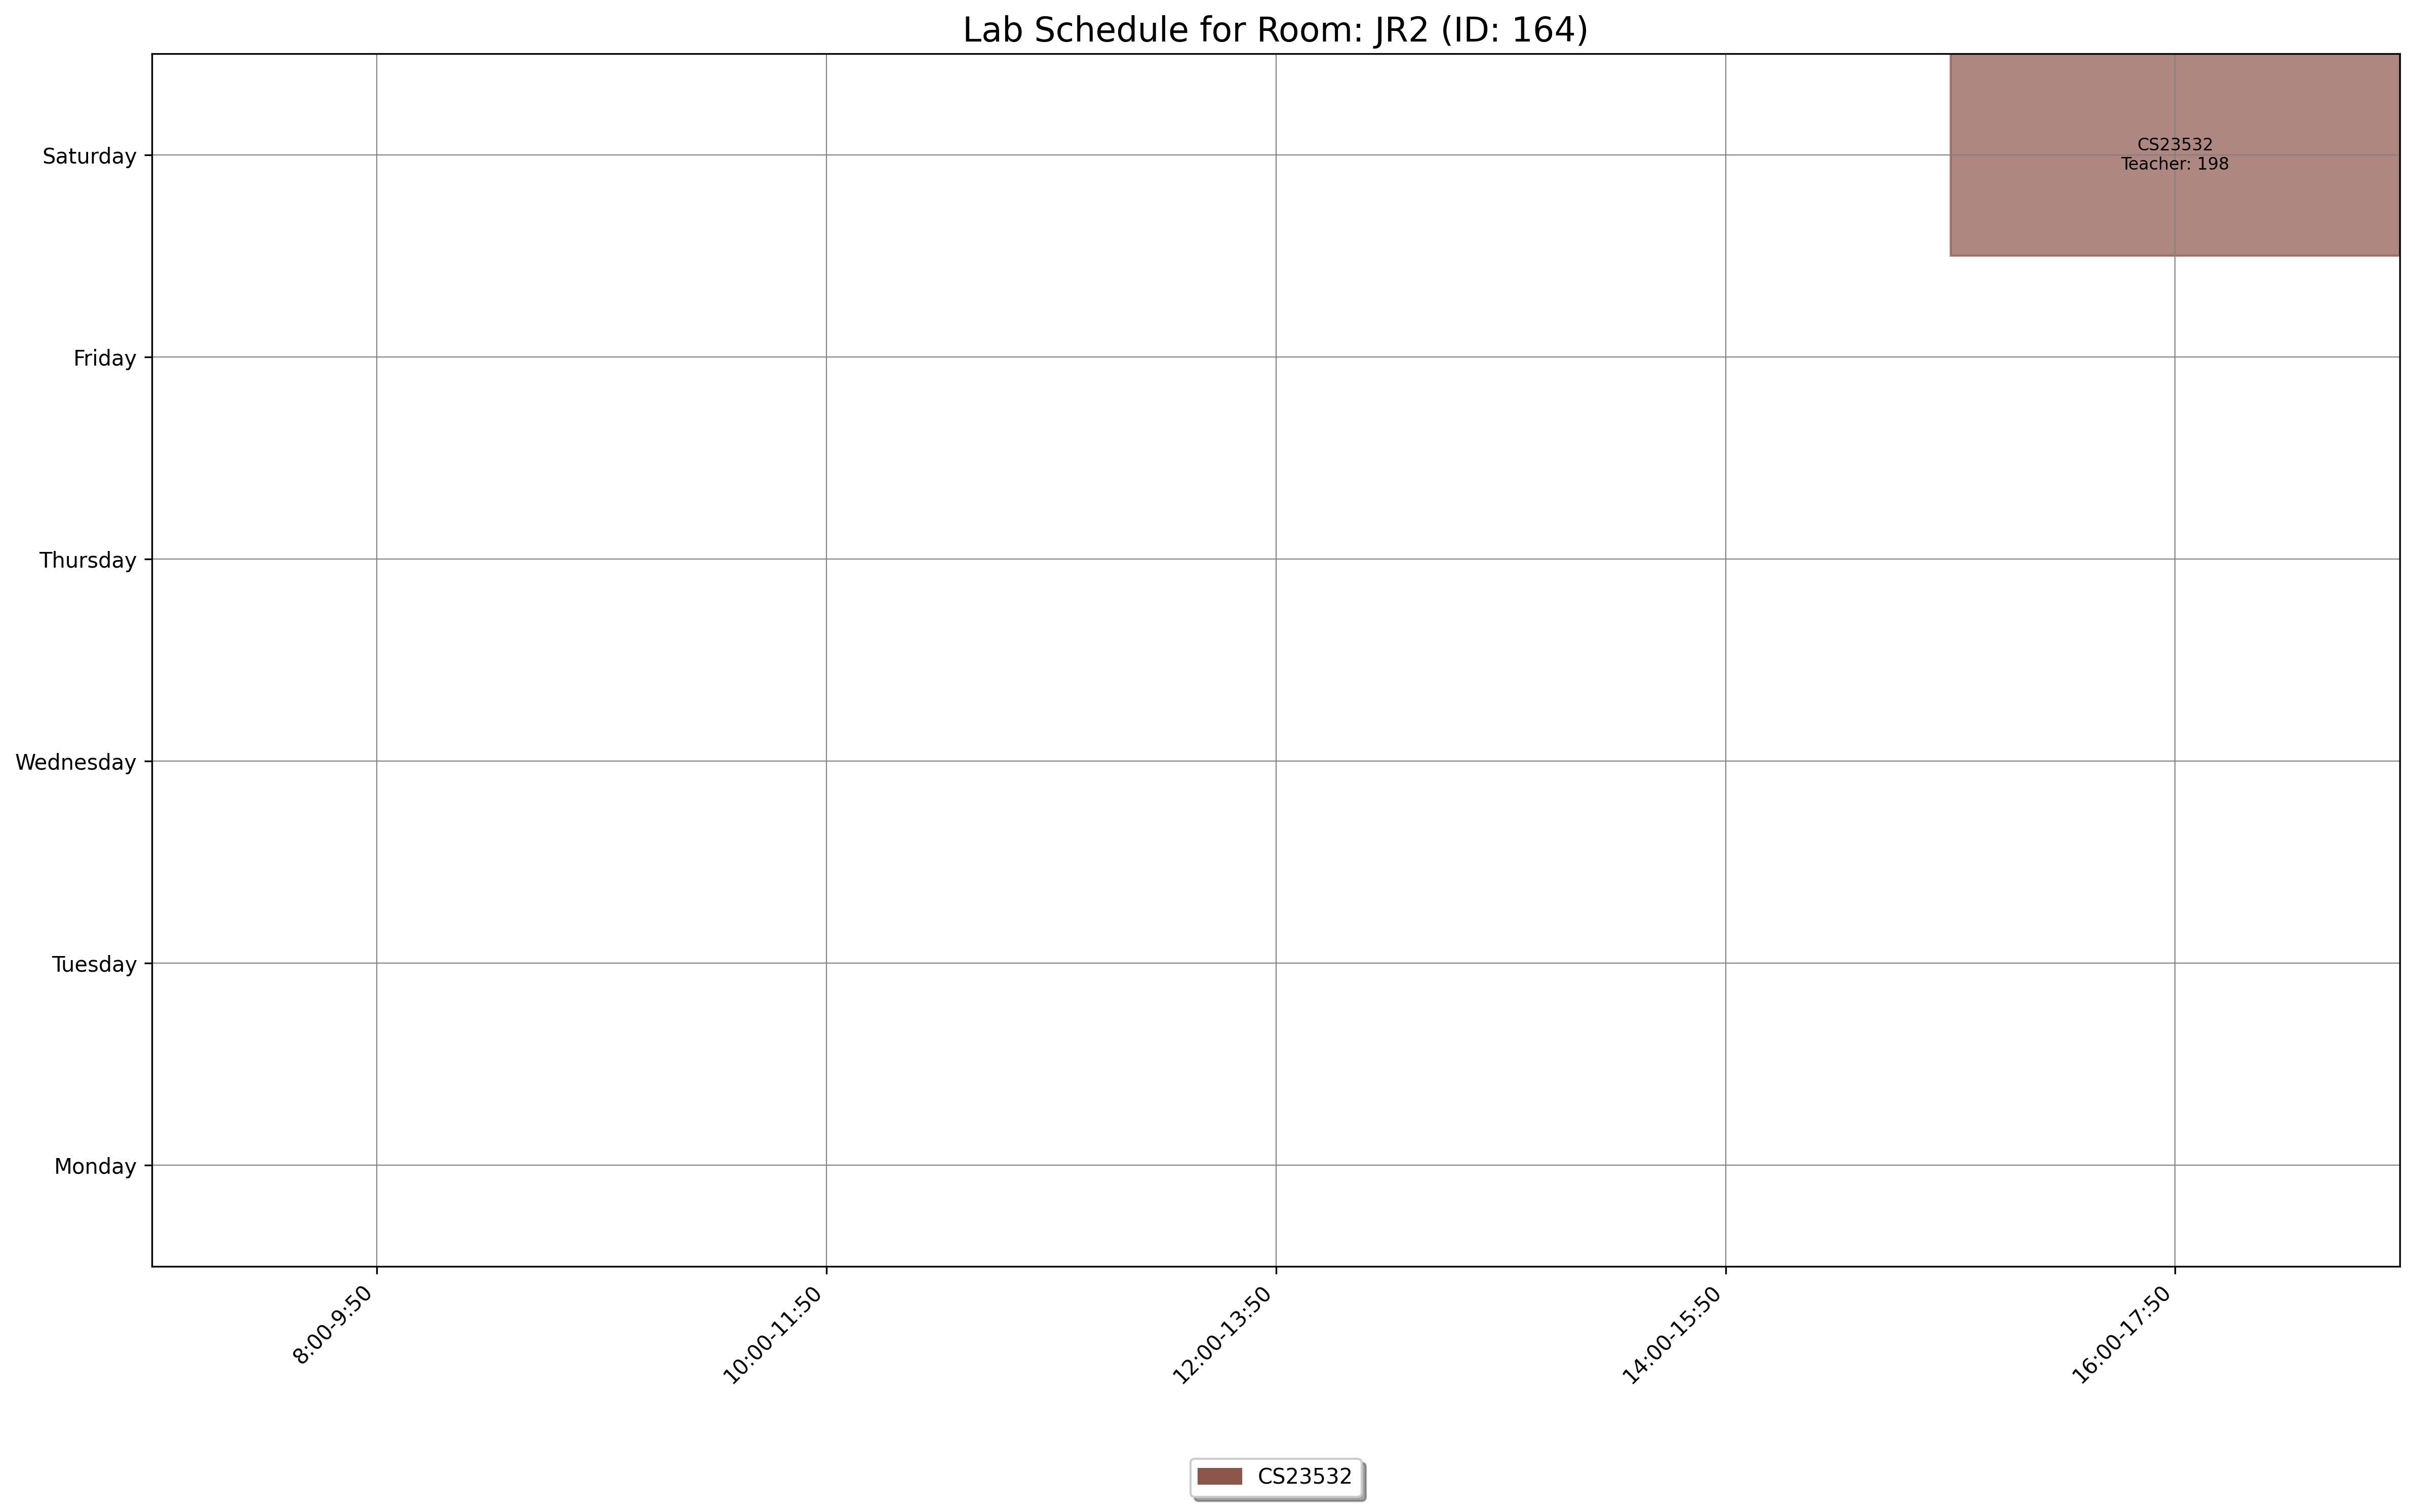

The table this chart was drawn from, first rows:
day, slot_type, slot_time, teacher_id, room_id, room_number, course_id, course_code, course_name
Saturday, Lab, 16:00-17:50, 198, 164, JR2, 1556, CS23532, Computer Networks
